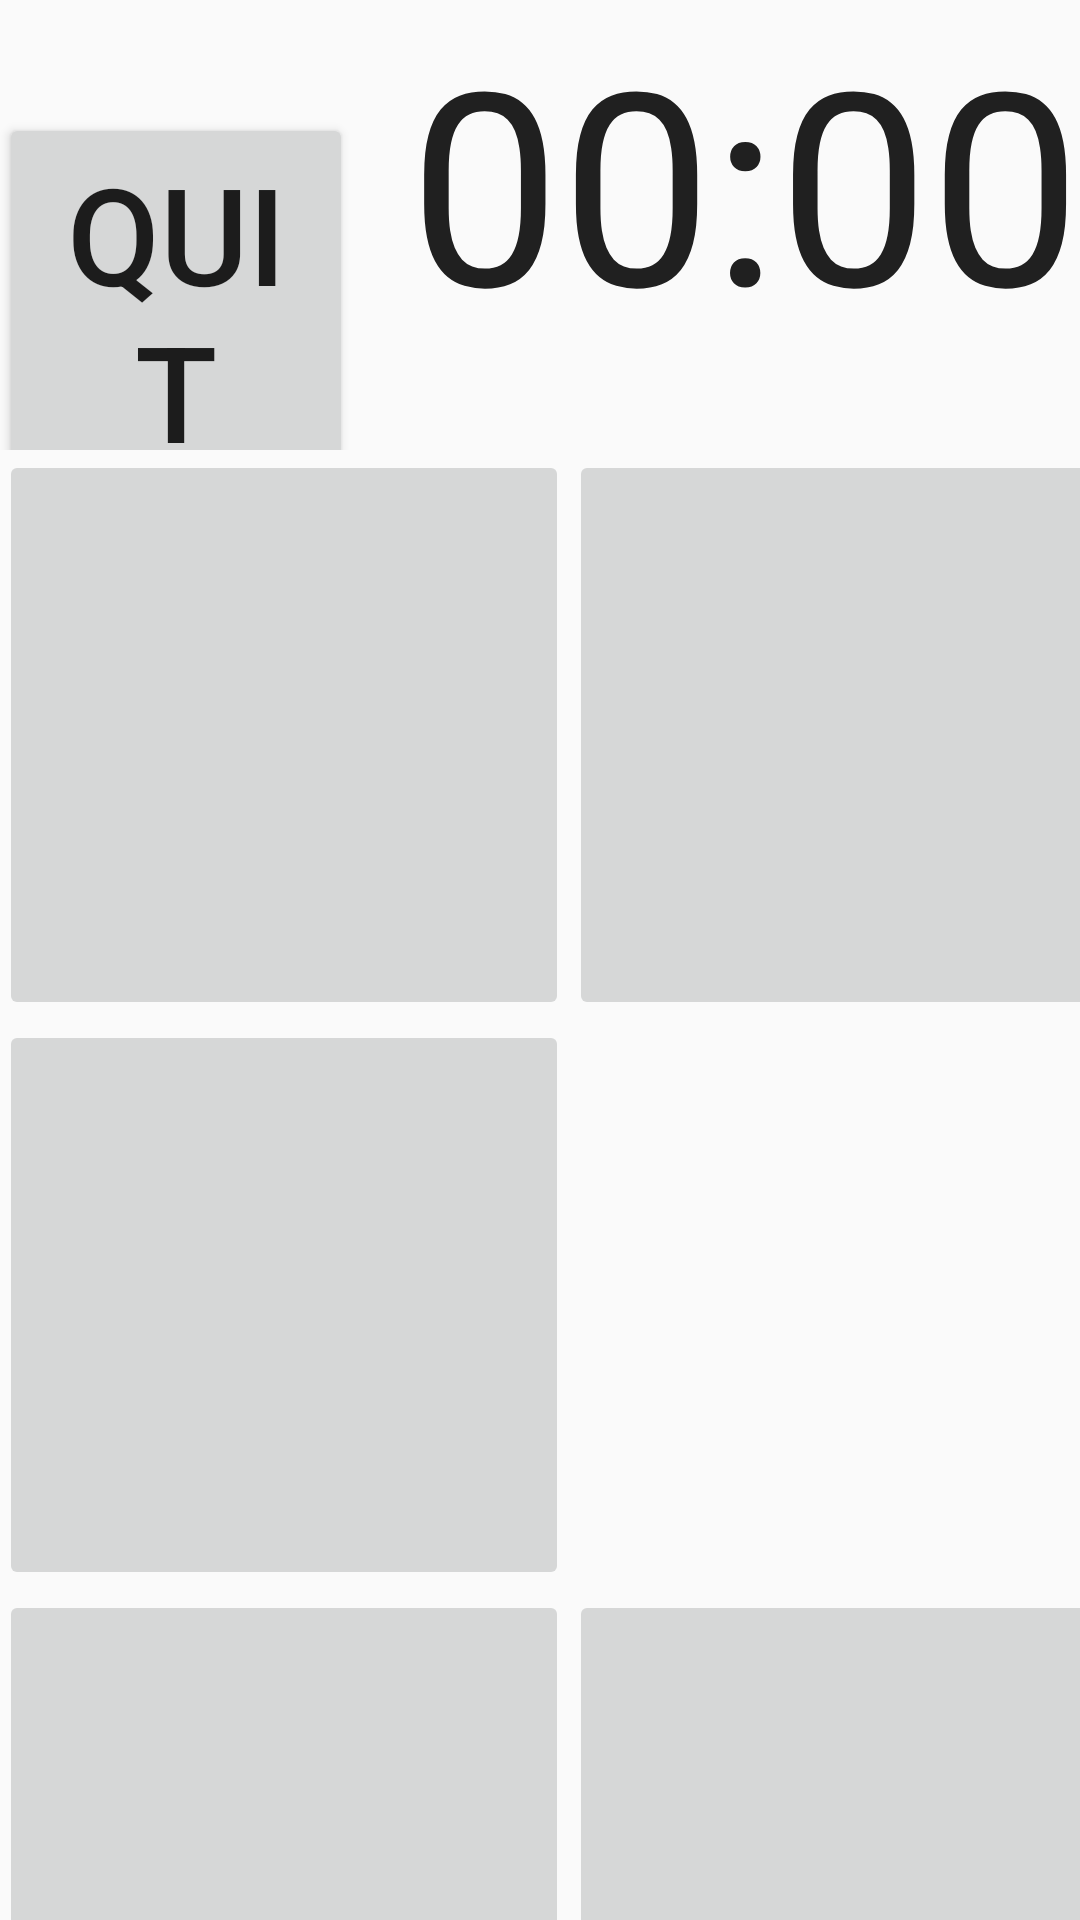

Layout XML and referenced resources for this Android screen:
<!-- AndroidManifest.xml: application theme AppTheme -->
<!-- res/layout/activity_easy_game.xml -->
<RelativeLayout
    xmlns:android="http://schemas.android.com/apk/res/android"
    xmlns:tools="http://schemas.android.com/tools"
    android:layout_width="match_parent"
    android:layout_height="match_parent"
    android:paddingLeft="@dimen/activity_horizontal_margin"
    android:paddingRight="@dimen/activity_horizontal_margin"
    android:paddingTop="@dimen/activity_vertical_margin"
    android:paddingBottom="@dimen/activity_vertical_margin"
    tools:context="com.eecs481.tilematch.EasyGame">

    <LinearLayout
        android:orientation="horizontal"
        android:layout_width="fill_parent"
        android:layout_height="150dp"
        android:id="@+id/linearLayout">

        <Button
            android:layout_width="100dp"
            android:layout_height="120dp"
            android:text="Quit"
            android:id="@+id/QuitButton"
            android:layout_weight="1"
            android:textSize="45dp"
            android:gravity="center"
            android:onClick="quitButtonClick" />

        <Chronometer
            android:layout_width="wrap_content"
            android:layout_height="wrap_content"
            android:id="@+id/timer"
            android:textSize="90dp"
            android:gravity="right"
            android:layout_weight="1" />

    </LinearLayout>

    <TableLayout
        android:layout_width="fill_parent"
        android:layout_height="fill_parent"
        android:weightSum="4"
        android:layout_alignParentLeft="true"
        android:layout_alignParentStart="true"
        android:layout_below="@+id/linearLayout"
        android:gravity="center_vertical|center_horizontal">

        <TableRow
            android:layout_width="fill_parent"
            android:layout_height="fill_parent">

            <ImageButton
                android:layout_width="190dp"
                android:layout_height="190dp"
                android:id="@+id/button1"
                android:layout_column="0"
                android:clickable="true"
                android:onClick="clickedTile" />

            <ImageButton
                android:layout_width="190dp"
                android:layout_height="190dp"
                android:id="@+id/button2"
                android:layout_column="1"
                android:onClick="clickedTile" />

            <ImageButton
                android:layout_width="190dp"
                android:layout_height="190dp"
                android:id="@+id/button3"
                android:layout_column="2"
                android:onClick="clickedTile" />
        </TableRow>

        <TableRow
            android:layout_width="fill_parent"
            android:layout_height="fill_parent">

            <ImageButton
                android:layout_width="190dp"
                android:layout_height="190dp"
                android:id="@+id/button4"
                android:layout_column="0"
                android:clickable="true"
                android:onClick="clickedTile" />

            <ImageButton
                android:layout_width="190dp"
                android:layout_height="190dp"
                android:id="@+id/button5"
                android:layout_column="2"
                android:onClick="clickedTile" />
        </TableRow>

        <TableRow
            android:layout_width="fill_parent"
            android:layout_height="fill_parent">

            <ImageButton
                android:layout_width="190dp"
                android:layout_height="190dp"
                android:id="@+id/button6"
                android:layout_column="0"
                android:clickable="true"
                android:onClick="clickedTile" />

            <ImageButton
                android:layout_width="190dp"
                android:layout_height="190dp"
                android:id="@+id/button7"
                android:layout_column="1"
                android:onClick="clickedTile" />

            <ImageButton
                android:layout_width="190dp"
                android:layout_height="190dp"
                android:id="@+id/button8"
                android:layout_column="2"
                android:onClick="clickedTile" />
        </TableRow>

    </TableLayout>

</RelativeLayout>
<!-- resources referenced by this layout -->
<resources>
  <style name="AppTheme" parent="Theme.AppCompat.Light.DarkActionBar">
          
      </style>
</resources>
